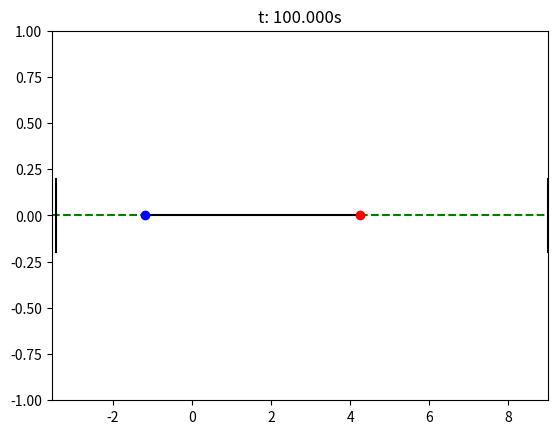

Source code (Python):
#!/usr/bin/env python3
# -*- coding: utf-8 -*-
"""
Created on Fri Jun  5 00:42:30 2020
Simulation of two masses connected via springs
[redacted]

[redacted]
"""

import numpy as np
import matplotlib.pyplot as plt

k=50 # N/m
K=1 # N/m

m = 1 # kg

x1_0 = -1 # m
x2_0 = 3 # m
v1_0 = 0 # m/s
v2_0 = 0 # m/s

x2_rel_to_x1 = 5

w_s = np.sqrt(k/m)
w_f = np.sqrt(k+2*K/m)

Omega = (w_f+w_s)/2
Epsilon = (w_f-w_s)/2

N = 30
t=np.linspace(0,100,N)

M_ac = np.array([[1, 1],[1,-1]])
x1x2_0 = np.array([[x1_0],[x2_0]])
a,c = np.linalg.solve(M_ac,x1x2_0).flatten()
print("a,c: ",a,c)

M_bd = np.array([[w_s, w_f],[w_s,-w_f]])
v1v2_0 = np.array([[v1_0],[v2_0]])
b,d = np.linalg.solve(M_bd,v1v2_0).flatten()
print("b,d: ",b,d)

x1 = a*np.cos(w_s*t) + b*np.sin(w_s*t) + c*np.cos(w_f*t) + d*np.sin(w_f*t)
x2 = x2_rel_to_x1+a*np.cos(w_s*t) + b*np.sin(w_s*t) - c*np.cos(w_f*t) - d*np.sin(w_f*t)

fig,(ax1,ax2) = plt.subplots(2,1)
ax1.plot(t,x1,t,np.max(x1)*np.sin(Epsilon*t))
ax2.plot(t,x2,t,x2_rel_to_x1+(np.max(x2)-x2_rel_to_x1)*np.cos(Epsilon*t))
plt.show()
input("devam?..")

minmin = np.min(x1)-1
maxmax = np.max(x2)+1
for step in np.arange(N):
    plt.clf()
    plt.plot([x1[step],x2[step]],[0,0],"k-")
    plt.plot([minmin,x1[step]],[0,0],"g--")
    plt.plot([x2[step],maxmax],[0,0],"g--")
    plt.plot([minmin+0.1,minmin+0.1],[-0.2,0.2],"k-")
    plt.plot([maxmax,maxmax],[-0.2,0.2],"k-")
    plt.plot(x1[step],0,"ob",x2[step],0,"or")
    plt.xlim(minmin,maxmax)
    plt.ylim(-1,1)
    plt.title("t: %.3fs"%(t[step]))
    plt.show()
    